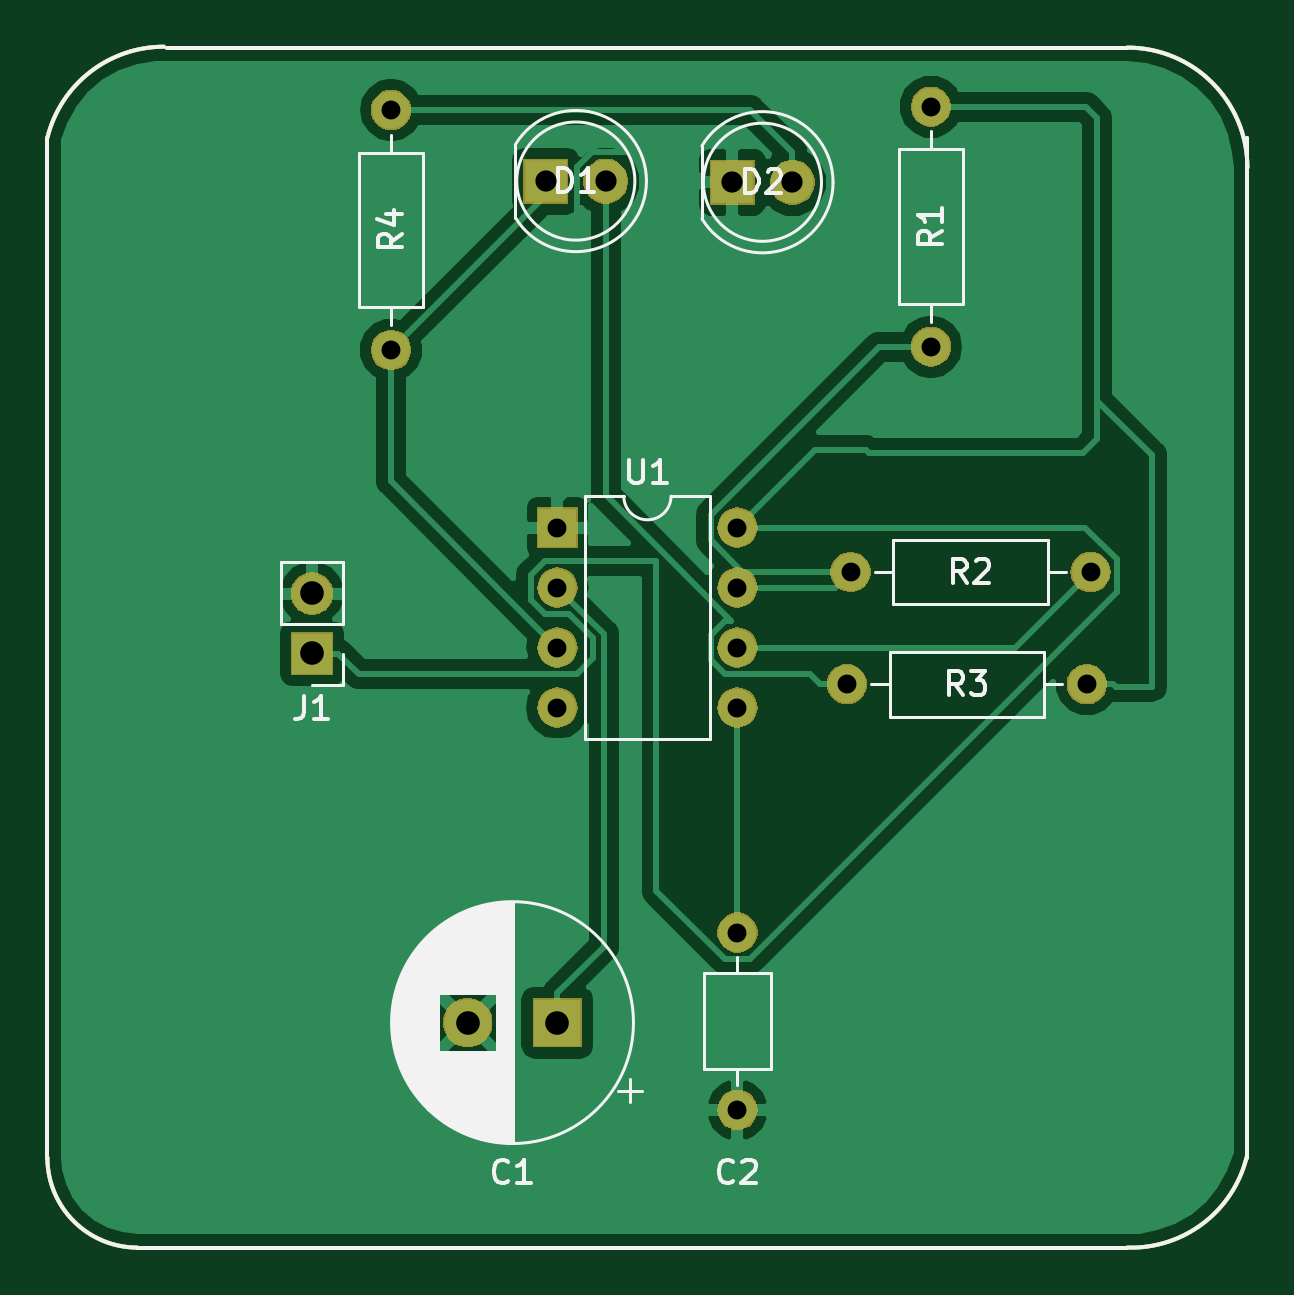
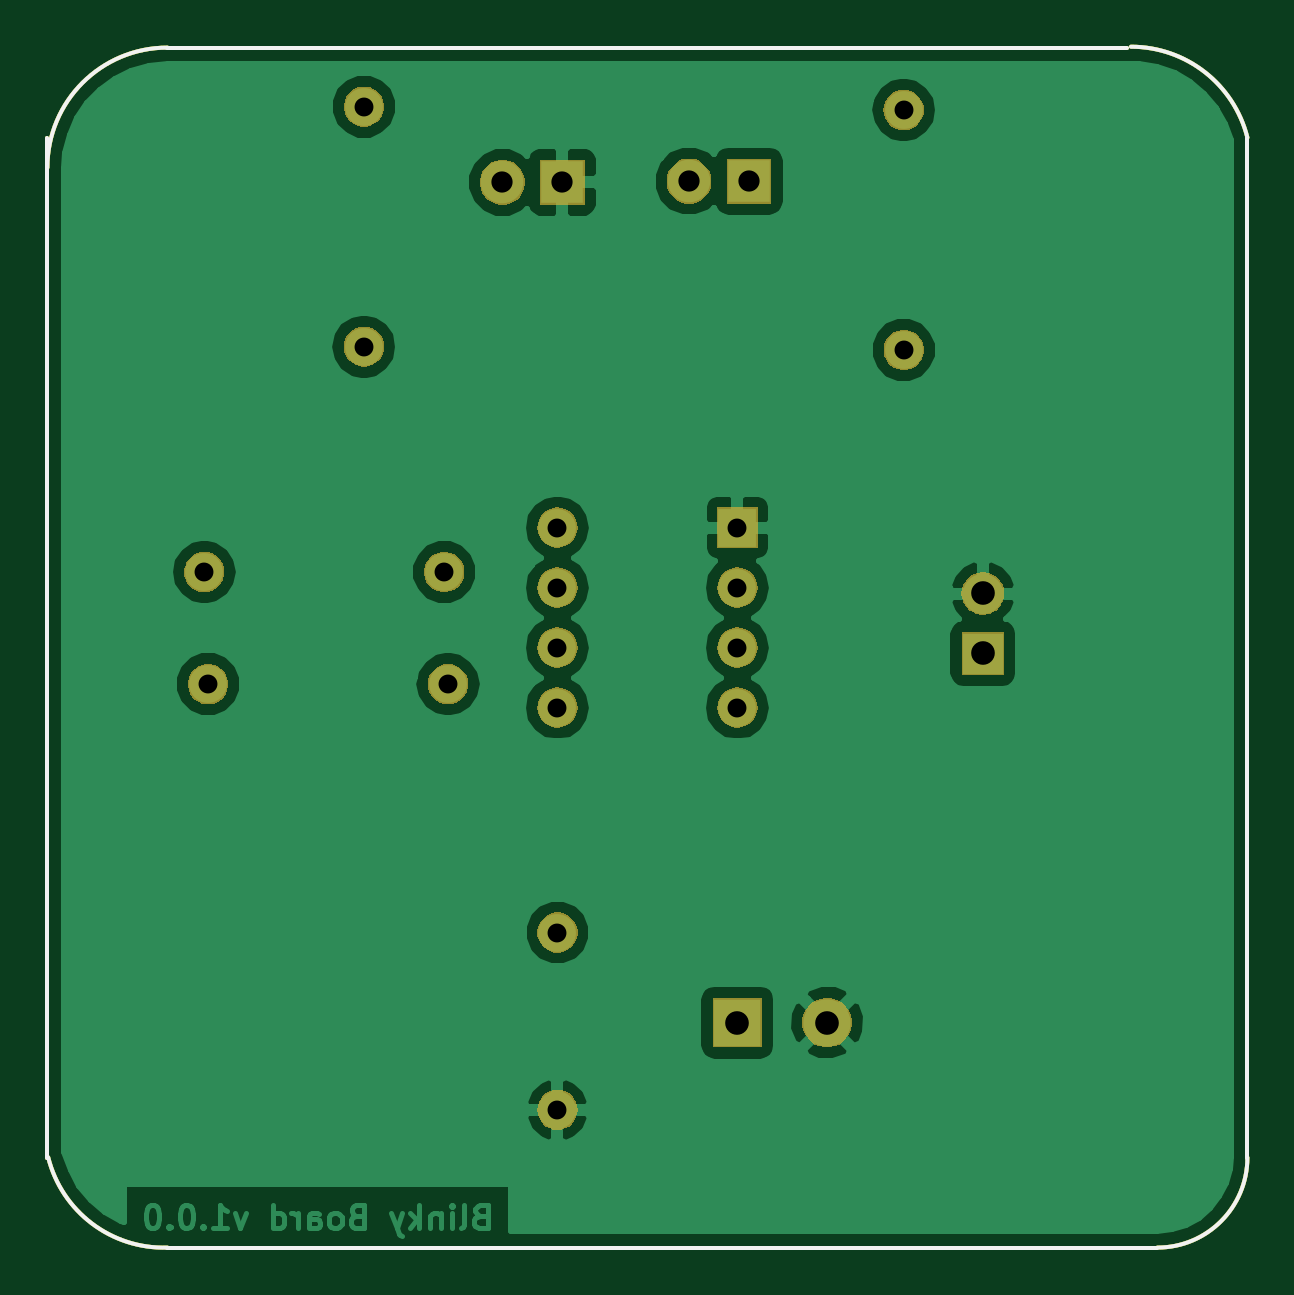
Circuit board: 11 layer files. Board 50.8 x 50.8 mm.
- bottom_copper: LM555Blinky-B.Cu.gbr (40512 bytes)
- bottom_mask: LM555Blinky-B.Mask.gbr (28536 bytes)
- paste: LM555Blinky-B.Paste.gbr (1079 bytes)
- bottom_silk: LM555Blinky-B.SilkS.gbr (1080 bytes)
- outline: LM555Blinky-Edge.Cuts.gbr (1045 bytes)
- top_copper: LM555Blinky-F.Cu.gbr (37544 bytes)
- top_mask: LM555Blinky-F.Mask.gbr (28536 bytes)
- paste: LM555Blinky-F.Paste.gbr (1079 bytes)
- top_silk: LM555Blinky-F.SilkS.gbr (20294 bytes)
- drill: LM555Blinky-NPTH.drl (143 bytes)
- drill: LM555Blinky-PTH.drl (577 bytes)

=== bottom_copper: LM555Blinky-B.Cu.gbr (40512 bytes, source omitted) ===
=== bottom_mask: LM555Blinky-B.Mask.gbr (28536 bytes, source omitted) ===
=== paste: LM555Blinky-B.Paste.gbr ===
G04 #@! TF.GenerationSoftware,KiCad,Pcbnew,(5.0.2)-1*
G04 #@! TF.CreationDate,2019-03-28T21:57:09+05:00*
G04 #@! TF.ProjectId,LM555Blinky,4c4d3535-3542-46c6-996e-6b792e6b6963,rev?*
G04 #@! TF.SameCoordinates,Original*
G04 #@! TF.FileFunction,Paste,Bot*
G04 #@! TF.FilePolarity,Positive*
%FSLAX46Y46*%
G04 Gerber Fmt 4.6, Leading zero omitted, Abs format (unit mm)*
G04 Created by KiCad (PCBNEW (5.0.2)-1) date 3/28/2019 9:57:09 PM*
%MOMM*%
%LPD*%
G01*
G04 APERTURE LIST*
%ADD10C,0.150000*%
G04 APERTURE END LIST*
D10*
X210820000Y-63500000D02*
G75*
G02X215900000Y-68580000I0J-5080000D01*
G01*
X165100000Y-67310000D02*
G75*
G02X170028324Y-63462081I4928324J-1232081D01*
G01*
X215865426Y-110481356D02*
G75*
G02X210820000Y-114300000I-4893750J1223437D01*
G01*
X168910000Y-114300000D02*
G75*
G02X165100000Y-110490000I0J3810000D01*
G01*
X165100000Y-110490000D02*
X165100000Y-67310000D01*
X168910000Y-114300000D02*
X210820000Y-114300000D01*
X215900000Y-67310000D02*
X215900000Y-110490000D01*
X170180000Y-63500000D02*
X210820000Y-63500000D01*
M02*

=== bottom_silk: LM555Blinky-B.SilkS.gbr ===
G04 #@! TF.GenerationSoftware,KiCad,Pcbnew,(5.0.2)-1*
G04 #@! TF.CreationDate,2019-03-28T21:57:09+05:00*
G04 #@! TF.ProjectId,LM555Blinky,4c4d3535-3542-46c6-996e-6b792e6b6963,rev?*
G04 #@! TF.SameCoordinates,Original*
G04 #@! TF.FileFunction,Legend,Bot*
G04 #@! TF.FilePolarity,Positive*
%FSLAX46Y46*%
G04 Gerber Fmt 4.6, Leading zero omitted, Abs format (unit mm)*
G04 Created by KiCad (PCBNEW (5.0.2)-1) date 3/28/2019 9:57:09 PM*
%MOMM*%
%LPD*%
G01*
G04 APERTURE LIST*
%ADD10C,0.150000*%
G04 APERTURE END LIST*
D10*
X210820000Y-63500000D02*
G75*
G02X215900000Y-68580000I0J-5080000D01*
G01*
X165100000Y-67310000D02*
G75*
G02X170028324Y-63462081I4928324J-1232081D01*
G01*
X215865426Y-110481356D02*
G75*
G02X210820000Y-114300000I-4893750J1223437D01*
G01*
X168910000Y-114300000D02*
G75*
G02X165100000Y-110490000I0J3810000D01*
G01*
X165100000Y-110490000D02*
X165100000Y-67310000D01*
X168910000Y-114300000D02*
X210820000Y-114300000D01*
X215900000Y-67310000D02*
X215900000Y-110490000D01*
X170180000Y-63500000D02*
X210820000Y-63500000D01*
M02*

=== outline: LM555Blinky-Edge.Cuts.gbr ===
G04 #@! TF.GenerationSoftware,KiCad,Pcbnew,(5.0.2)-1*
G04 #@! TF.CreationDate,2019-03-28T21:57:09+05:00*
G04 #@! TF.ProjectId,LM555Blinky,4c4d3535-3542-46c6-996e-6b792e6b6963,rev?*
G04 #@! TF.SameCoordinates,Original*
G04 #@! TF.FileFunction,Profile,NP*
%FSLAX46Y46*%
G04 Gerber Fmt 4.6, Leading zero omitted, Abs format (unit mm)*
G04 Created by KiCad (PCBNEW (5.0.2)-1) date 3/28/2019 9:57:09 PM*
%MOMM*%
%LPD*%
G01*
G04 APERTURE LIST*
%ADD10C,0.150000*%
G04 APERTURE END LIST*
D10*
X210820000Y-63500000D02*
G75*
G02X215900000Y-68580000I0J-5080000D01*
G01*
X165100000Y-67310000D02*
G75*
G02X170028324Y-63462081I4928324J-1232081D01*
G01*
X215865426Y-110481356D02*
G75*
G02X210820000Y-114300000I-4893750J1223437D01*
G01*
X168910000Y-114300000D02*
G75*
G02X165100000Y-110490000I0J3810000D01*
G01*
X165100000Y-110490000D02*
X165100000Y-67310000D01*
X168910000Y-114300000D02*
X210820000Y-114300000D01*
X215900000Y-67310000D02*
X215900000Y-110490000D01*
X170180000Y-63500000D02*
X210820000Y-63500000D01*
M02*

=== top_copper: LM555Blinky-F.Cu.gbr (37544 bytes, source omitted) ===
=== top_mask: LM555Blinky-F.Mask.gbr (28536 bytes, source omitted) ===
=== paste: LM555Blinky-F.Paste.gbr ===
G04 #@! TF.GenerationSoftware,KiCad,Pcbnew,(5.0.2)-1*
G04 #@! TF.CreationDate,2019-03-28T21:57:09+05:00*
G04 #@! TF.ProjectId,LM555Blinky,4c4d3535-3542-46c6-996e-6b792e6b6963,rev?*
G04 #@! TF.SameCoordinates,Original*
G04 #@! TF.FileFunction,Paste,Top*
G04 #@! TF.FilePolarity,Positive*
%FSLAX46Y46*%
G04 Gerber Fmt 4.6, Leading zero omitted, Abs format (unit mm)*
G04 Created by KiCad (PCBNEW (5.0.2)-1) date 3/28/2019 9:57:09 PM*
%MOMM*%
%LPD*%
G01*
G04 APERTURE LIST*
%ADD10C,0.150000*%
G04 APERTURE END LIST*
D10*
X210820000Y-63500000D02*
G75*
G02X215900000Y-68580000I0J-5080000D01*
G01*
X165100000Y-67310000D02*
G75*
G02X170028324Y-63462081I4928324J-1232081D01*
G01*
X215865426Y-110481356D02*
G75*
G02X210820000Y-114300000I-4893750J1223437D01*
G01*
X168910000Y-114300000D02*
G75*
G02X165100000Y-110490000I0J3810000D01*
G01*
X165100000Y-110490000D02*
X165100000Y-67310000D01*
X168910000Y-114300000D02*
X210820000Y-114300000D01*
X215900000Y-67310000D02*
X215900000Y-110490000D01*
X170180000Y-63500000D02*
X210820000Y-63500000D01*
M02*

=== top_silk: LM555Blinky-F.SilkS.gbr (20294 bytes, source omitted) ===
=== drill: LM555Blinky-NPTH.drl ===
M48
;DRILL file {KiCad (5.0.2)-1} date 3/28/2019 9:57:15 PM
;FORMAT={-:-/ absolute / inch / decimal}
FMAT,2
INCH,TZ
%
G90
G05
T0
M30

=== drill: LM555Blinky-PTH.drl ===
M48
;DRILL file {KiCad (5.0.2)-1} date 3/28/2019 9:57:15 PM
;FORMAT={-:-/ absolute / inch / decimal}
FMAT,2
INCH,TZ
T1C0.0315
T2C0.0354
T3C0.0394
%
G90
G05
T1
X7.0728Y-2.6039
X7.0728Y-3.0039
X7.9724Y-2.5984
X7.9724Y-2.9984
X7.65Y-3.975
X7.65Y-4.2703
X7.35Y-3.3
X7.35Y-3.4
X7.35Y-3.5
X7.35Y-3.6
X7.65Y-3.3
X7.65Y-3.4
X7.65Y-3.5
X7.65Y-3.6
X7.8323Y-3.561
X8.2323Y-3.561
X7.8386Y-3.374
X8.2386Y-3.374
T2
X7.3307Y-2.7224
X7.4307Y-2.7224
X7.6417Y-2.7244
X7.7417Y-2.7244
T3
X7.2004Y-4.125
X7.35Y-4.125
X6.9409Y-3.4098
X6.9409Y-3.5098
T0
M30

